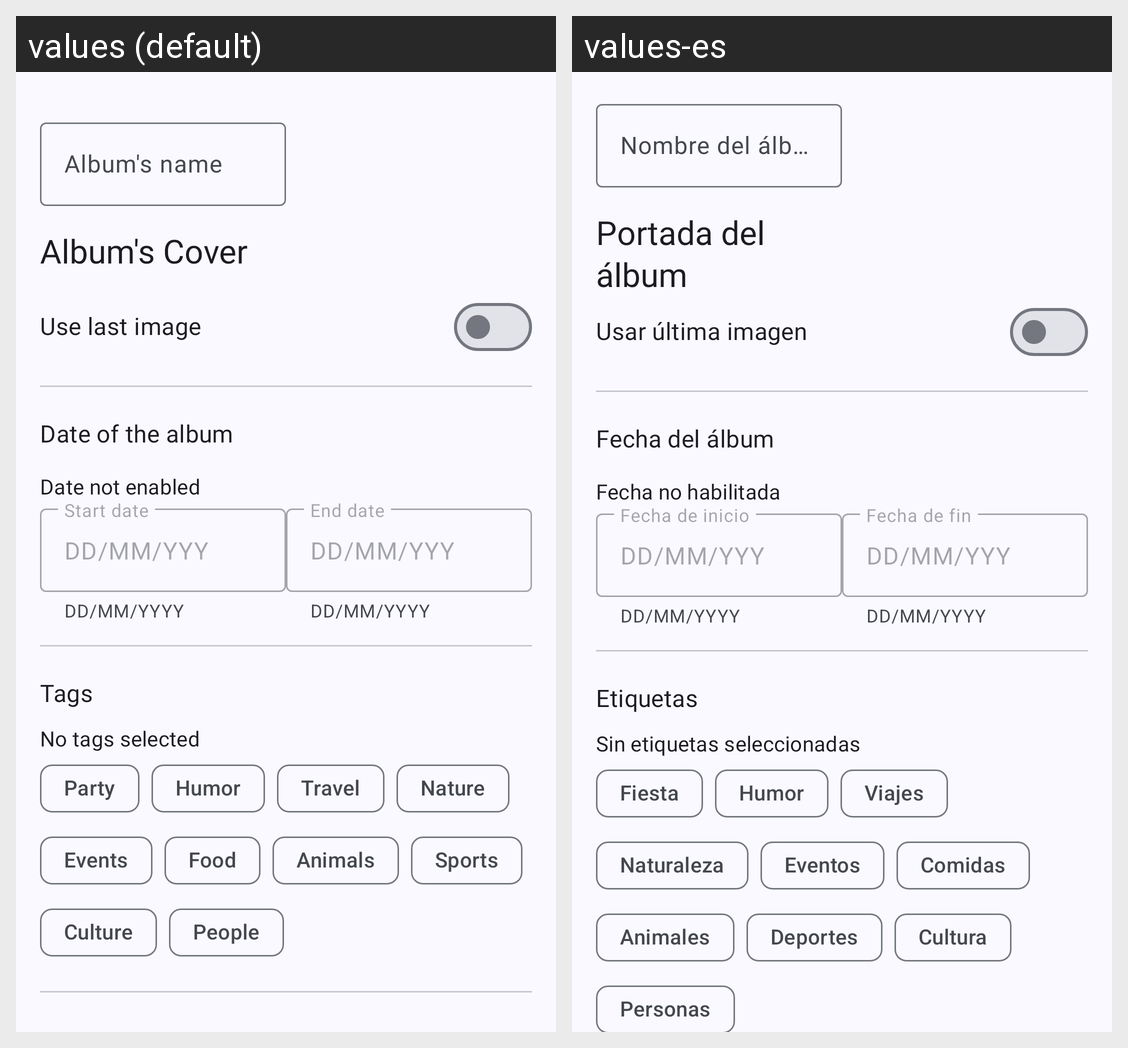

For this localized Android screen grid, give each drawn string resource with its value in every locale shown.
Android screen res/layout/fragment_album_information_general.xml rendered under 2 locales, left to right: values (default), values-es. Device: Nexus 5 (rendered at 1080×1920; each locale shown at half size, 540×960, under a caption strip naming it); theme Theme.ShareIt.
Strings drawn on this screen, with the default value and each locale's value (text and hints the layout hard-codes, and strings that could not be matched under every locale, appear in the picture but are not listed):

album_name
  values: Album's name
  values-es: Nombre del álbum

label_cover
  values: Album's Cover
  values-es: Portada del álbum

label_use_last_image
  values: Use last image
  values-es: Usar última imagen

label_date
  values: Date of the album
  values-es: Fecha del álbum

label_date_disabled
  values: Date not enabled
  values-es: Fecha no habilitada

album_date_start
  values: Start date
  values-es: Fecha de inicio

date_format
  values: DD/MM/YYYY
  values-es: DD/MM/YYYY

album_date_end
  values: End date
  values-es: Fecha de fin

label_tags
  values: Tags
  values-es: Etiquetas

label_tags_not_selected
  values: No tags selected
  values-es: Sin etiquetas seleccionadas

tags_party
  values: Party
  values-es: Fiesta

tags_humor
  values: Humor
  values-es: Humor

tags_travel
  values: Travel
  values-es: Viajes

tags_nature
  values: Nature
  values-es: Naturaleza

tags_events
  values: Events
  values-es: Eventos

tags_food
  values: Food
  values-es: Comidas

tags_animals
  values: Animals
  values-es: Animales

tags_sports
  values: Sports
  values-es: Deportes

tags_culture
  values: Culture
  values-es: Cultura

tags_people
  values: People
  values-es: Personas
